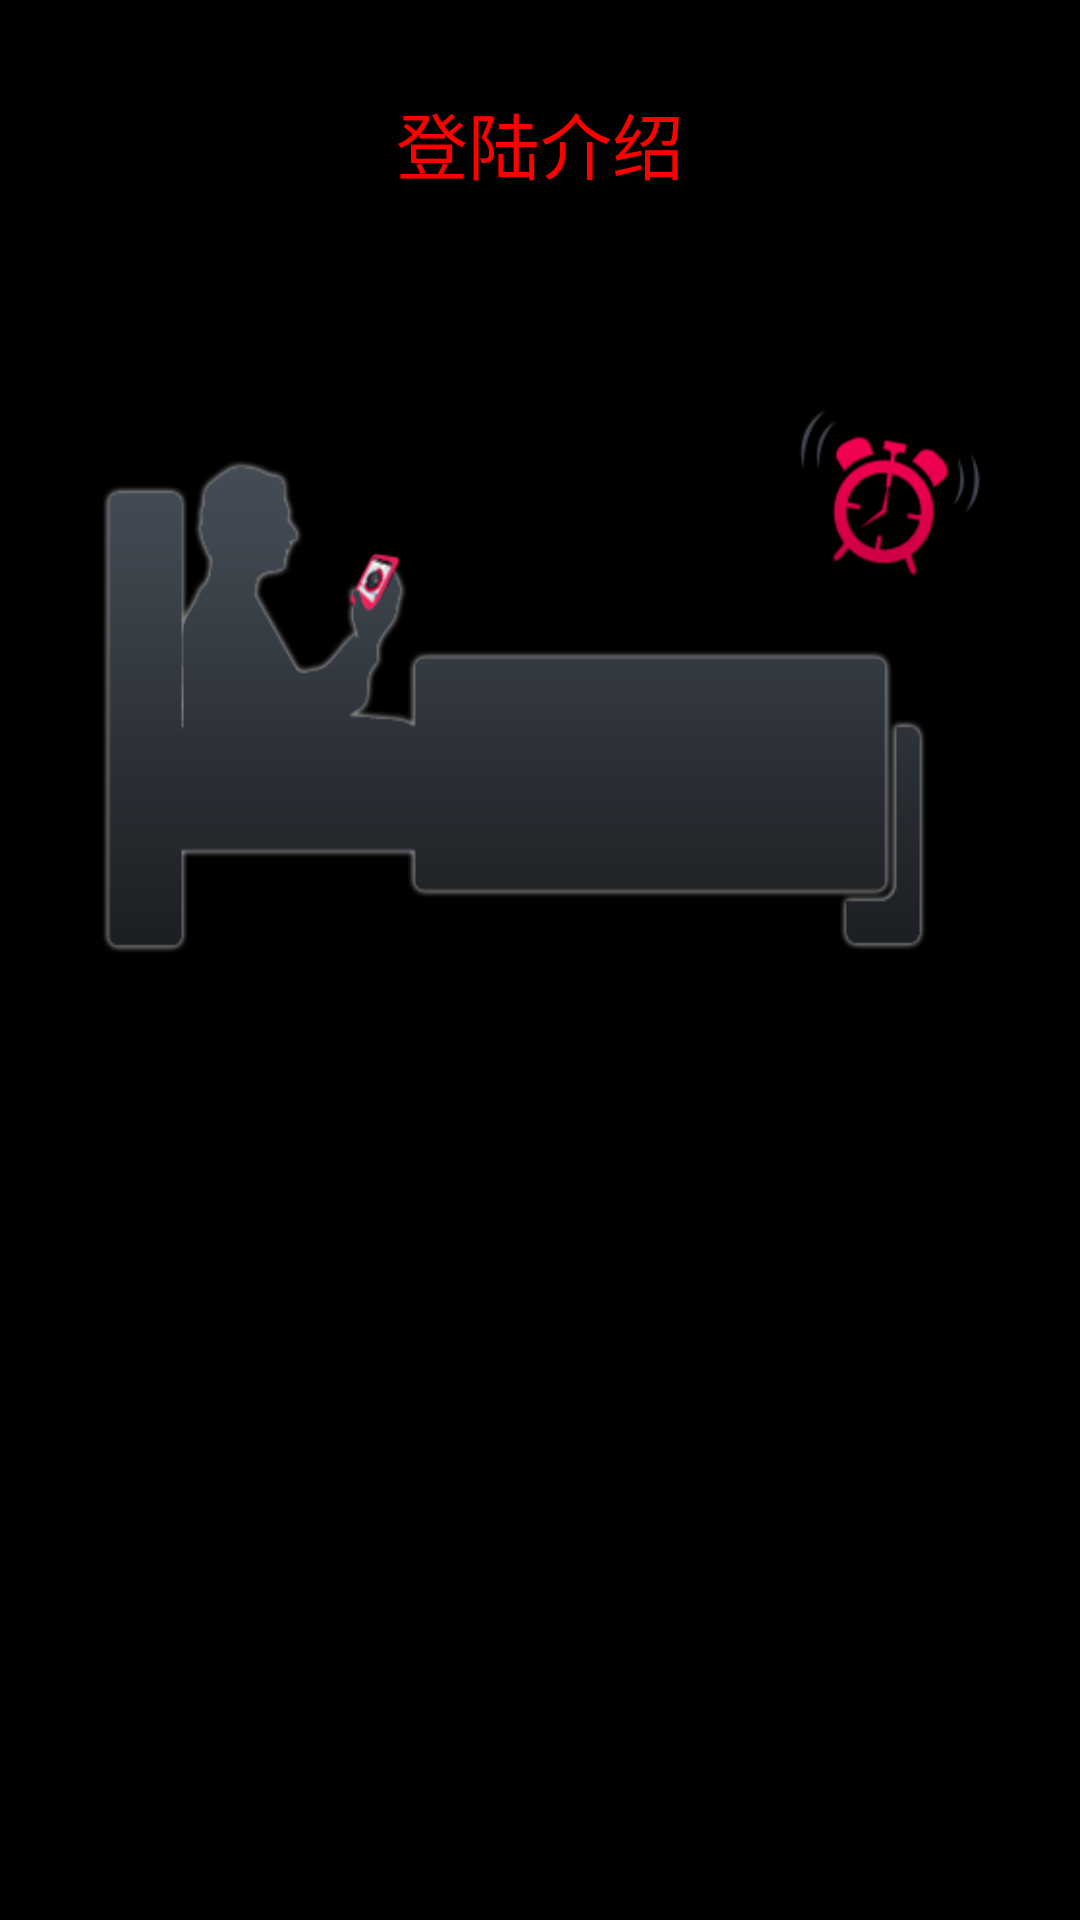

Here is an Android app screen rendered from its layout file. Give the layout XML and the strings, colors and styles it references.
<!-- AndroidManifest.xml: application theme android:Theme.NoTitleBar.Fullscreen -->
<!-- res/layout/guide_third.xml -->
<?xml version="1.0" encoding="utf-8"?>
<LinearLayout xmlns:android="http://schemas.android.com/apk/res/android"
    android:layout_width="match_parent"
    android:layout_height="match_parent"
    android:gravity="center_horizontal"
    android:orientation="vertical" >
    
    <TextView
        android:layout_width="wrap_content"
        android:layout_height="wrap_content"
        android:text="@string/guide_third_load_title"
        android:textColor="@color/red"
        android:textSize="24sp"
        android:layout_marginTop="30dp"
        android:paddingBottom="50dp" />
    <ImageView
        android:layout_width="wrap_content"
        android:layout_height="wrap_content"
        android:background="@drawable/tutorial_mesure_rest_hr"
        android:scaleType="centerInside"
        android:paddingLeft="20dp"
	    android:paddingRight="20dp" />
	<TextView
	    android:layout_width="wrap_content"
	    android:layout_height="wrap_content"
	    android:text="@string/guide_third_load_content"
	    android:textSize="18sp"
	    android:textColor="@color/black"
	    android:paddingLeft="20dp"
	    android:paddingRight="20dp"
	    android:paddingTop="50dp"
	     />

</LinearLayout>
<!-- resources referenced by this layout -->
<resources>
  <color name="black">#000000</color>
  <color name="red">#FF0000</color>
  <!-- drawable tutorial_mesure_rest_hr: png bitmap (drawable-hdpi, 88339 bytes) -->
  <string name="guide_third_load_content">在登陆页面你可以创建自己的用户账号，用以保存历史数据，并且此数据只有你可以看见。</string>
  <string name="guide_third_load_title">登陆介绍</string>
</resources>
